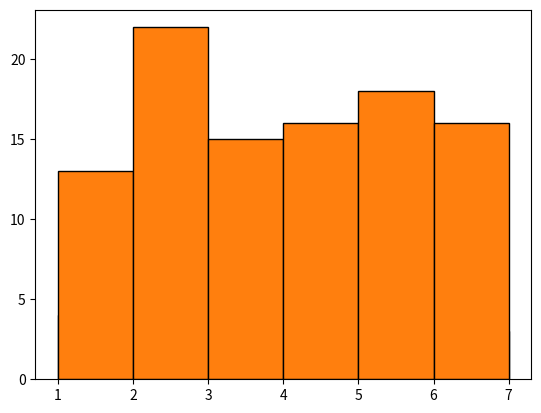

This figure's Python source:
import matplotlib.pyplot as plt
import numpy as np

# Experimento dos dados
# Com um dado de 6 lados, e 10 experimentos, fazer tabela com ocorrências
dados = np.random.randint(1, 7, size=(10))
print("Experimento 10 dados")
print(dados)

# Draw plot of ocurrences
plt.hist(dados, bins=[1, 2, 3, 4, 5, 6, 7], edgecolor='black')
plt.show()

# Refaz experimento 100 vezes
dados = np.random.randint(1, 7, size=(100))
print("Experimento 100 dados")
print(dados)

# Draw plot of ocurrences
plt.hist(dados, bins=[1, 2, 3, 4, 5, 6, 7], edgecolor='black')
plt.show()

print("O experimento simula lançamentos de um dado de 6 lados, mostrando a distribuição das faces em 10 e 100 lançamentos. Para 100 lançamentos, o histograma tende a se aproximar das probabilidades calculadas.")

